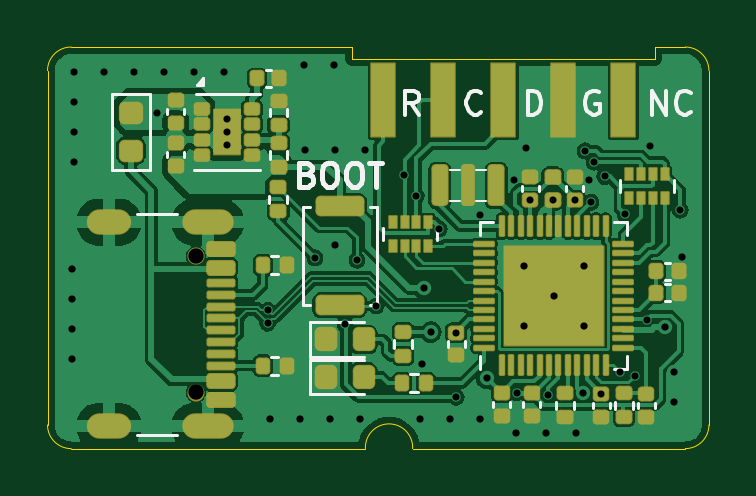
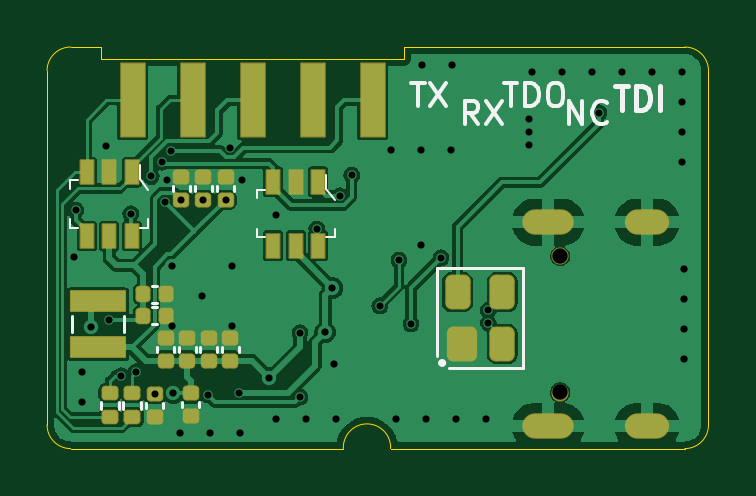
Circuit board: 11 layer files. Board 28.0 x 17.0 mm.
- bottom_copper: hpm_dap-B_Cu.gbr (64196 bytes)
- bottom_mask: hpm_dap-B_Mask.gbr (3833 bytes)
- paste: hpm_dap-B_Paste.gbr (3163 bytes)
- bottom_silk: hpm_dap-B_Silkscreen.gbr (7022 bytes)
- outline: hpm_dap-Edge_Cuts.gbr (1388 bytes)
- top_copper: hpm_dap-F_Cu.gbr (101021 bytes)
- top_mask: hpm_dap-F_Mask.gbr (7939 bytes)
- paste: hpm_dap-F_Paste.gbr (7589 bytes)
- top_silk: hpm_dap-F_Silkscreen.gbr (10529 bytes)
- drill: hpm_dap-NPTH.drl (378 bytes)
- drill: hpm_dap-PTH.drl (1870 bytes)

=== bottom_copper: hpm_dap-B_Cu.gbr (64196 bytes, source omitted) ===
=== bottom_mask: hpm_dap-B_Mask.gbr ===
%TF.GenerationSoftware,KiCad,Pcbnew,8.0.2*%
%TF.CreationDate,2024-07-01T18:09:29+08:00*%
%TF.ProjectId,hpm_dap,68706d5f-6461-4702-9e6b-696361645f70,rev?*%
%TF.SameCoordinates,PX3f32af6PY270961d*%
%TF.FileFunction,Soldermask,Bot*%
%TF.FilePolarity,Negative*%
%FSLAX46Y46*%
G04 Gerber Fmt 4.6, Leading zero omitted, Abs format (unit mm)*
G04 Created by KiCad (PCBNEW 8.0.2) date 2024-07-01 18:09:29*
%MOMM*%
%LPD*%
G01*
G04 APERTURE LIST*
G04 Aperture macros list*
%AMRoundRect*
0 Rectangle with rounded corners*
0 $1 Rounding radius*
0 $2 $3 $4 $5 $6 $7 $8 $9 X,Y pos of 4 corners*
0 Add a 4 corners polygon primitive as box body*
4,1,4,$2,$3,$4,$5,$6,$7,$8,$9,$2,$3,0*
0 Add four circle primitives for the rounded corners*
1,1,$1+$1,$2,$3*
1,1,$1+$1,$4,$5*
1,1,$1+$1,$6,$7*
1,1,$1+$1,$8,$9*
0 Add four rect primitives between the rounded corners*
20,1,$1+$1,$2,$3,$4,$5,0*
20,1,$1+$1,$4,$5,$6,$7,0*
20,1,$1+$1,$6,$7,$8,$9,0*
20,1,$1+$1,$8,$9,$2,$3,0*%
G04 Aperture macros list end*
%ADD10RoundRect,0.159000X-0.189000X0.159000X-0.189000X-0.159000X0.189000X-0.159000X0.189000X0.159000X0*%
%ADD11RoundRect,0.038000X-0.500000X-1.550000X0.500000X-1.550000X0.500000X1.550000X-0.500000X1.550000X0*%
%ADD12C,0.726000*%
%ADD13O,2.176000X1.076000*%
%ADD14O,1.876000X1.076000*%
%ADD15RoundRect,0.038000X-0.275000X-0.500000X0.275000X-0.500000X0.275000X0.500000X-0.275000X0.500000X0*%
%ADD16RoundRect,0.154000X0.204000X-0.154000X0.204000X0.154000X-0.204000X0.154000X-0.204000X-0.154000X0*%
%ADD17RoundRect,0.159000X0.159000X0.189000X-0.159000X0.189000X-0.159000X-0.189000X0.159000X-0.189000X0*%
%ADD18RoundRect,0.159000X0.189000X-0.159000X0.189000X0.159000X-0.189000X0.159000X-0.189000X-0.159000X0*%
%ADD19RoundRect,0.038000X1.150000X-0.425000X1.150000X0.425000X-1.150000X0.425000X-1.150000X-0.425000X0*%
%ADD20RoundRect,0.265833X0.372167X0.472167X-0.372167X0.472167X-0.372167X-0.472167X0.372167X-0.472167X0*%
%ADD21RoundRect,0.269000X0.269000X0.469000X-0.269000X0.469000X-0.269000X-0.469000X0.269000X-0.469000X0*%
G04 APERTURE END LIST*
D10*
%TO.C,C23*%
X8865306Y11490627D03*
X8865306Y10530627D03*
%TD*%
D11*
%TO.C,J2*%
X762999Y14750000D03*
X3302999Y14750000D03*
X5842999Y14750000D03*
X8382999Y14750000D03*
X10922999Y14750000D03*
%TD*%
D12*
%TO.C,J1*%
X-7177001Y8154000D03*
X-7177001Y2374000D03*
D13*
X-6677001Y9584000D03*
D14*
X-10857001Y9584000D03*
D13*
X-6677001Y944000D03*
D14*
X-10857001Y944000D03*
%TD*%
D15*
%TO.C,D3*%
X10963306Y11701293D03*
X11913306Y11701293D03*
X12863306Y11701293D03*
X12863306Y9001293D03*
X11913306Y9001293D03*
X10963306Y9001293D03*
%TD*%
D16*
%TO.C,R10*%
X10928666Y1328093D03*
X10928666Y2348093D03*
%TD*%
D17*
%TO.C,C14*%
X10462906Y5626893D03*
X9502906Y5626893D03*
%TD*%
D18*
%TO.C,C1*%
X7925038Y10530627D03*
X7925038Y11490627D03*
%TD*%
D15*
%TO.C,D2*%
X3064906Y11294893D03*
X4014906Y11294893D03*
X4964906Y11294893D03*
X4964906Y8594893D03*
X4014906Y8594893D03*
X3064906Y8594893D03*
%TD*%
D18*
%TO.C,C8*%
X6782506Y3724493D03*
X6782506Y4684493D03*
%TD*%
D10*
%TO.C,C18*%
X9982906Y2318093D03*
X9982906Y1358093D03*
%TD*%
D18*
%TO.C,C9*%
X7696906Y3724493D03*
X7696906Y4684493D03*
%TD*%
D19*
%TO.C,L2*%
X12388581Y4296203D03*
X12388581Y6246203D03*
%TD*%
D18*
%TO.C,C10*%
X8611306Y3724493D03*
X8611306Y4684493D03*
%TD*%
%TO.C,C6*%
X6985706Y10530627D03*
X6985706Y11490627D03*
%TD*%
D20*
%TO.C,D1*%
X-3013894Y4425293D03*
D21*
X-4733894Y4425293D03*
X-4733894Y6625293D03*
X-2833894Y6625293D03*
%TD*%
D18*
%TO.C,C11*%
X9525706Y3724493D03*
X9525706Y4684493D03*
%TD*%
D16*
%TO.C,R11*%
X11893866Y1328093D03*
X11893866Y2348093D03*
%TD*%
D10*
%TO.C,C4*%
X8458906Y2338093D03*
X8458906Y1378093D03*
%TD*%
D17*
%TO.C,C13*%
X10462906Y6541293D03*
X9502906Y6541293D03*
%TD*%
M02*

=== paste: hpm_dap-B_Paste.gbr (3163 bytes, source withheld) ===
=== bottom_silk: hpm_dap-B_Silkscreen.gbr (7022 bytes, source omitted) ===
=== outline: hpm_dap-Edge_Cuts.gbr ===
%TF.GenerationSoftware,KiCad,Pcbnew,8.0.2*%
%TF.CreationDate,2024-07-01T18:09:29+08:00*%
%TF.ProjectId,hpm_dap,68706d5f-6461-4702-9e6b-696361645f70,rev?*%
%TF.SameCoordinates,PX3f32af6PY270961d*%
%TF.FileFunction,Profile,NP*%
%FSLAX46Y46*%
G04 Gerber Fmt 4.6, Leading zero omitted, Abs format (unit mm)*
G04 Created by KiCad (PCBNEW 8.0.2) date 2024-07-01 18:09:29*
%MOMM*%
%LPD*%
G01*
G04 APERTURE LIST*
%TA.AperFunction,Profile*%
%ADD10C,0.050000*%
%TD*%
%TA.AperFunction,Profile*%
%ADD11C,0.025400*%
%TD*%
G04 APERTURE END LIST*
D10*
X-12457001Y17000000D02*
X-557001Y17000000D01*
D11*
X13542999Y17000000D02*
G75*
G02*
X14543013Y16000000I7J-1000007D01*
G01*
X-12457001Y0D02*
G75*
G02*
X-13456987Y1000000I7J999993D01*
G01*
D10*
X13542999Y17000000D02*
X12242999Y17000000D01*
D11*
X-13457001Y16000000D02*
G75*
G02*
X-12457001Y17000000I1000007J-7D01*
G01*
D10*
X13542999Y0D02*
X1999999Y0D01*
D11*
X14542999Y1000000D02*
G75*
G02*
X13542999Y0I-999993J-7D01*
G01*
D10*
X-12457001Y0D02*
X-1Y0D01*
D11*
X14542999Y16000000D02*
X14542999Y1000000D01*
D10*
X0Y0D02*
G75*
G02*
X1999998Y0I999999J45500D01*
G01*
D11*
X-13457001Y16000000D02*
X-13457001Y1000000D01*
D10*
%TO.C,J2*%
X-557001Y16500000D02*
X-557001Y17000000D01*
X-557001Y16500000D02*
X12242999Y16500000D01*
X12242999Y16500000D02*
X12242999Y17000000D01*
%TD*%
M02*

=== top_copper: hpm_dap-F_Cu.gbr (101021 bytes, source omitted) ===
=== top_mask: hpm_dap-F_Mask.gbr (7939 bytes, source omitted) ===
=== paste: hpm_dap-F_Paste.gbr (7589 bytes, source omitted) ===
=== top_silk: hpm_dap-F_Silkscreen.gbr (10529 bytes, source omitted) ===
=== drill: hpm_dap-NPTH.drl ===
M48
; DRILL file {KiCad 8.0.2} date 2024-07-01T18:09:32+0800
; FORMAT={-:-/ absolute / inch / decimal}
; #@! TF.CreationDate,2024-07-01T18:09:32+08:00
; #@! TF.GenerationSoftware,Kicad,Pcbnew,8.0.2
; #@! TF.FileFunction,NonPlated,1,2,NPTH
FMAT,2
INCH
; #@! TA.AperFunction,NonPlated,NPTH,ComponentDrill
T1C0.0256
%
G90
G05
T1
X-0.2826Y0.321
X-0.2826Y0.0935
M30

=== drill: hpm_dap-PTH.drl ===
M48
; DRILL file {KiCad 8.0.2} date 2024-07-01T18:09:32+0800
; FORMAT={-:-/ absolute / inch / decimal}
; #@! TF.CreationDate,2024-07-01T18:09:32+08:00
; #@! TF.GenerationSoftware,Kicad,Pcbnew,8.0.2
; #@! TF.FileFunction,Plated,1,2,PTH
FMAT,2
INCH
; #@! TA.AperFunction,Plated,PTH,ViaDrill
T1C0.0118
; #@! TA.AperFunction,Plated,PTH,ViaDrill
T2C0.0120
; #@! TA.AperFunction,Plated,PTH,ComponentDrill
T3C0.0236
%
G90
G05
T1
X-0.347Y0.5595
X-0.231Y0.5495
X-0.231Y0.5275
X-0.231Y0.5055
X-0.163Y0.2304
X-0.163Y0.2087
X-0.084Y0.318
X-0.034Y0.208
X-0.014Y0.314
X0.018Y0.238
X0.065Y0.4555
X0.085Y0.4215
X0.123Y0.366
X0.151Y0.1932
X0.1515Y0.0855
X0.191Y0.39
X0.247Y0.4475
X0.2524Y0.0928
X0.267Y0.5015
X0.275Y0.4146
X0.305Y0.09
X0.312Y0.4146
X0.349Y0.4146
X0.3665Y0.4963
X0.373Y0.4475
X0.3759Y0.4107
X0.381Y0.4775
X0.393Y0.0913
X0.399Y0.4535
X0.424Y0.128
X0.433Y0.3915
X0.449Y0.1215
X0.47Y0.2149
X0.475Y0.5035
X0.525Y0.3975
T2
X-0.489Y0.2995
X-0.489Y0.2495
X-0.489Y0.1995
X-0.489Y0.1495
X-0.485Y0.6275
X-0.485Y0.5775
X-0.485Y0.5275
X-0.485Y0.4775
X-0.435Y0.6275
X-0.385Y0.6275
X-0.335Y0.6275
X-0.285Y0.6275
X-0.235Y0.6275
X-0.159Y0.0495
X-0.109Y0.0495
X-0.103Y0.6395
X-0.101Y0.4975
X-0.059Y0.0495
X-0.053Y0.6395
X-0.051Y0.4975
X-0.051Y0.3395
X-0.009Y0.0495
X-0.001Y0.4975
X0.091Y0.0495
X0.095Y0.1415
X0.097Y0.2675
X0.109Y0.1944
X0.141Y0.0495
X0.191Y0.0495
X0.202Y0.118
X0.251Y0.0255
X0.2639Y0.3046
X0.2639Y0.2046
X0.301Y0.0255
X0.3139Y0.2546
X0.351Y0.0255
X0.362Y0.0922
X0.3639Y0.3046
X0.3639Y0.2046
X0.5Y0.2019
X0.515Y0.1275
X0.515Y0.0775
X0.527Y0.3195
T3
G00X-0.4117Y0.3773
M15
G01X-0.4432Y0.3773
M16
G05
G00X-0.4117Y0.0372
M15
G01X-0.4432Y0.0372
M16
G05
G00X-0.2412Y0.3773
M15
G01X-0.2845Y0.3773
M16
G05
G00X-0.2412Y0.0372
M15
G01X-0.2845Y0.0372
M16
G05
M30
